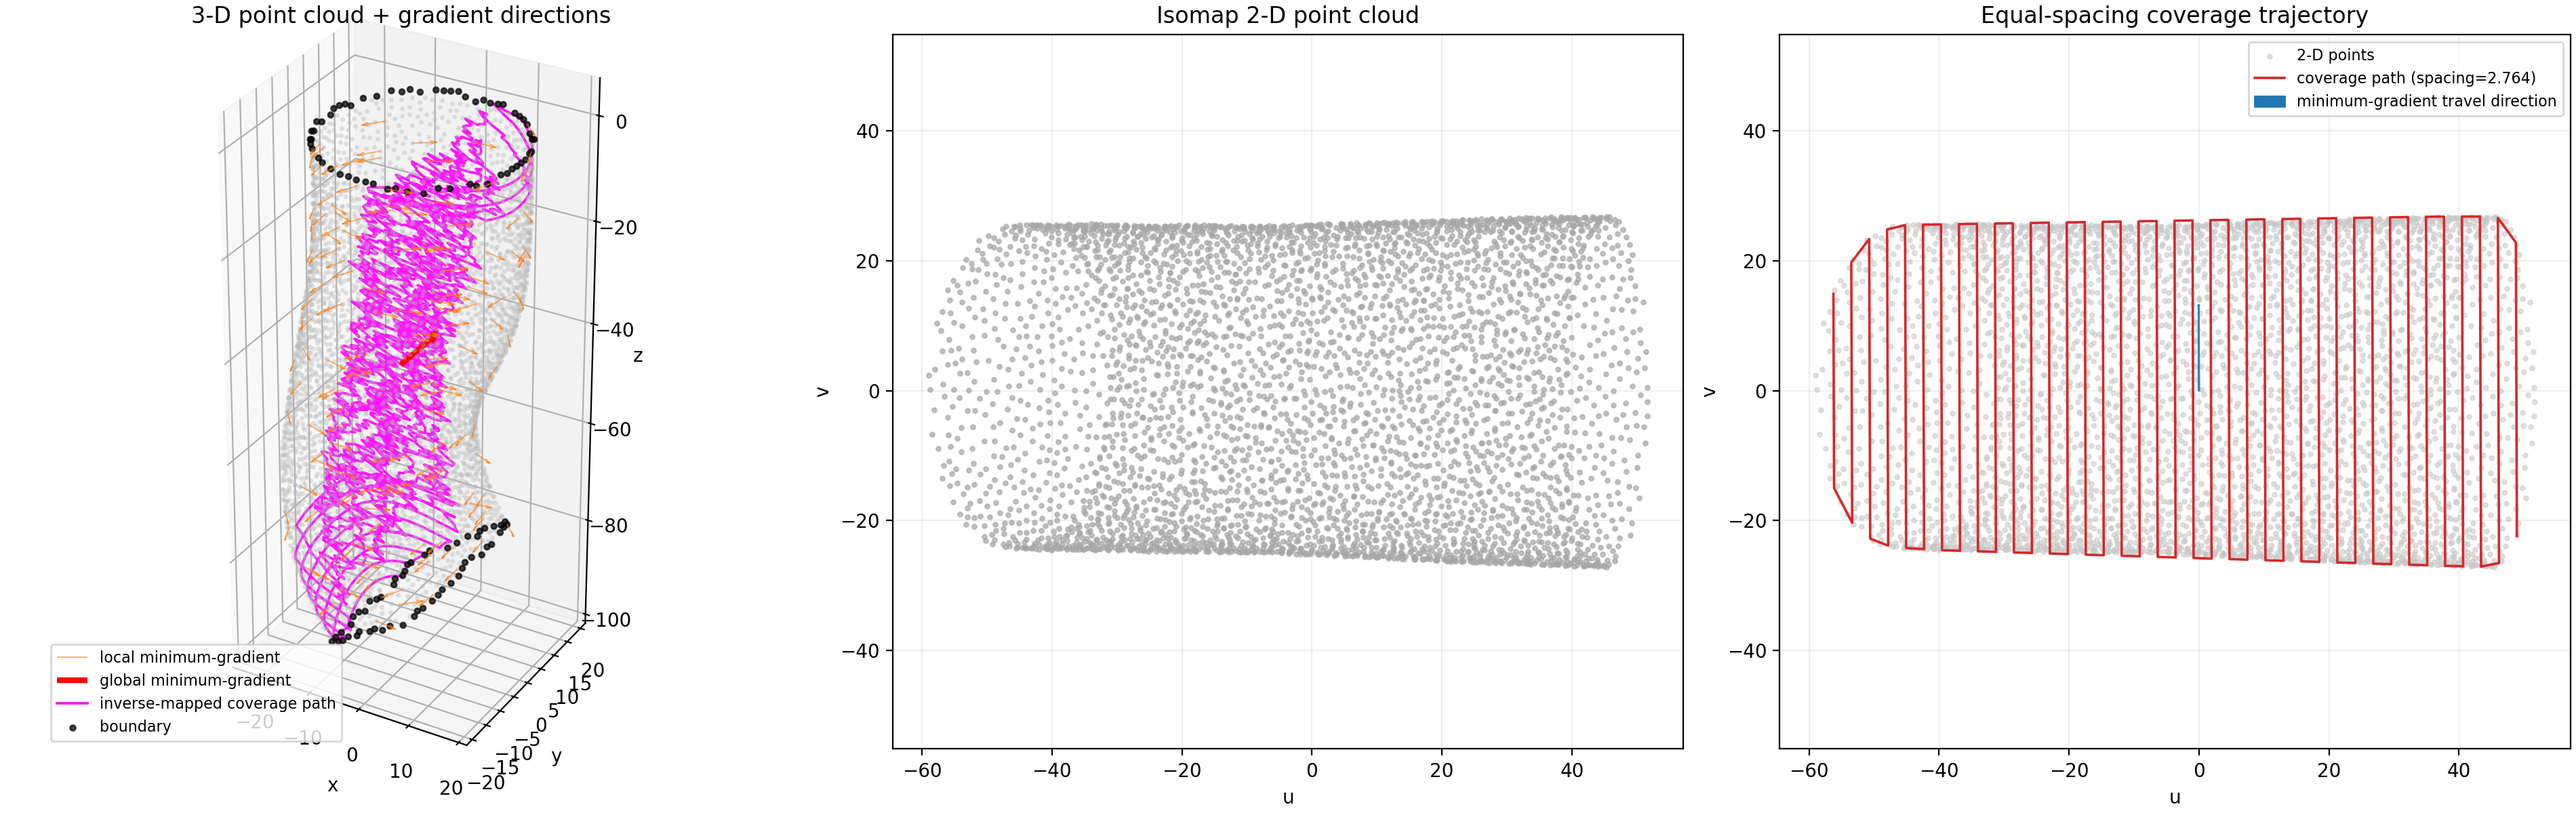

Source data for this figure (header and first rows):
trajectory_index, u, v, x, y, z
0, 48.91, -22.38, 10.98, -14.72, 0.05411
1, 48.9, -21.69, 11.62, -14.22, -0.187
2, 48.9, -21.01, 12.24, -13.73, -0.4212
3, 48.9, -20.33, 12.68, -13.26, -0.589
4, 48.9, -19.64, 13.17, -12.79, -0.7784
5, 48.89, -18.96, 13.6, -12.32, -0.941
6, 48.89, -18.27, 14.01, -11.83, -1.092
7, 48.89, -17.59, 14.39, -11.38, -1.239
8, 48.89, -16.91, 14.74, -10.92, -1.377
9, 48.89, -16.22, 15.08, -10.46, -1.509
10, 48.88, -15.54, 15.37, -10.02, -1.63
11, 48.88, -14.85, 15.63, -9.581, -1.743
12, 48.88, -14.17, 15.89, -9.137, -1.845
13, 48.88, -13.49, 16.12, -8.699, -1.945
14, 48.87, -12.8, 16.33, -8.257, -2.041
15, 48.87, -12.12, 16.55, -7.805, -2.133
16, 48.87, -11.43, 16.74, -7.377, -2.205
17, 48.87, -10.75, 16.94, -6.933, -2.296
18, 48.87, -10.07, 17.13, -6.493, -2.375
19, 48.86, -9.381, 17.29, -6.052, -2.437
20, 48.86, -8.697, 17.43, -5.62, -2.494
21, 48.86, -8.013, 17.58, -5.184, -2.551
22, 48.86, -7.329, 17.71, -4.755, -2.606
23, 48.85, -6.645, 17.82, -4.329, -2.658
24, 48.85, -5.961, 17.93, -3.901, -2.699
25, 48.85, -5.277, 18.01, -3.478, -2.73
26, 48.85, -4.593, 18.09, -3.049, -2.758
27, 48.85, -3.909, 18.17, -2.614, -2.788
28, 48.84, -3.225, 18.22, -2.172, -2.807
29, 48.84, -2.541, 18.25, -1.735, -2.827
30, 48.84, -1.856, 18.29, -1.29, -2.843
31, 48.84, -1.172, 18.32, -0.8461, -2.853
32, 48.83, -0.4883, 18.33, -0.4054, -2.853
33, 48.83, 0.1958, 18.33, 0.03781, -2.855
34, 48.83, 0.8798, 18.32, 0.4836, -2.85
35, 48.83, 1.564, 18.29, 0.9325, -2.854
36, 48.82, 2.248, 18.28, 1.368, -2.85
37, 48.82, 2.932, 18.24, 1.809, -2.846
38, 48.82, 3.616, 18.19, 2.256, -2.834
39, 48.82, 4.3, 18.13, 2.706, -2.821
40, 48.82, 4.984, 18.06, 3.149, -2.8
41, 48.81, 5.668, 17.97, 3.588, -2.782
42, 48.81, 6.352, 17.86, 4.03, -2.747
43, 48.81, 7.036, 17.76, 4.474, -2.709
44, 48.81, 7.721, 17.65, 4.916, -2.674
45, 48.8, 8.405, 17.52, 5.352, -2.627
46, 48.8, 9.089, 17.37, 5.775, -2.592
47, 48.8, 9.773, 17.21, 6.21, -2.541
48, 48.8, 10.46, 17.05, 6.66, -2.485
49, 48.8, 11.14, 16.87, 7.097, -2.432
50, 48.79, 11.82, 16.69, 7.539, -2.378
51, 48.79, 12.51, 16.47, 7.981, -2.317
52, 48.79, 13.19, 16.26, 8.425, -2.254
53, 48.79, 13.88, 16.05, 8.869, -2.19
54, 48.78, 14.56, 15.76, 9.33, -2.112
55, 48.78, 15.25, 15.46, 9.788, -2.02
56, 48.78, 15.93, 15.16, 10.25, -1.929
57, 48.78, 16.61, 14.82, 10.71, -1.818
58, 48.77, 17.3, 14.45, 11.17, -1.698
59, 48.77, 17.98, 14.09, 11.64, -1.572
... 3,020 more rows
